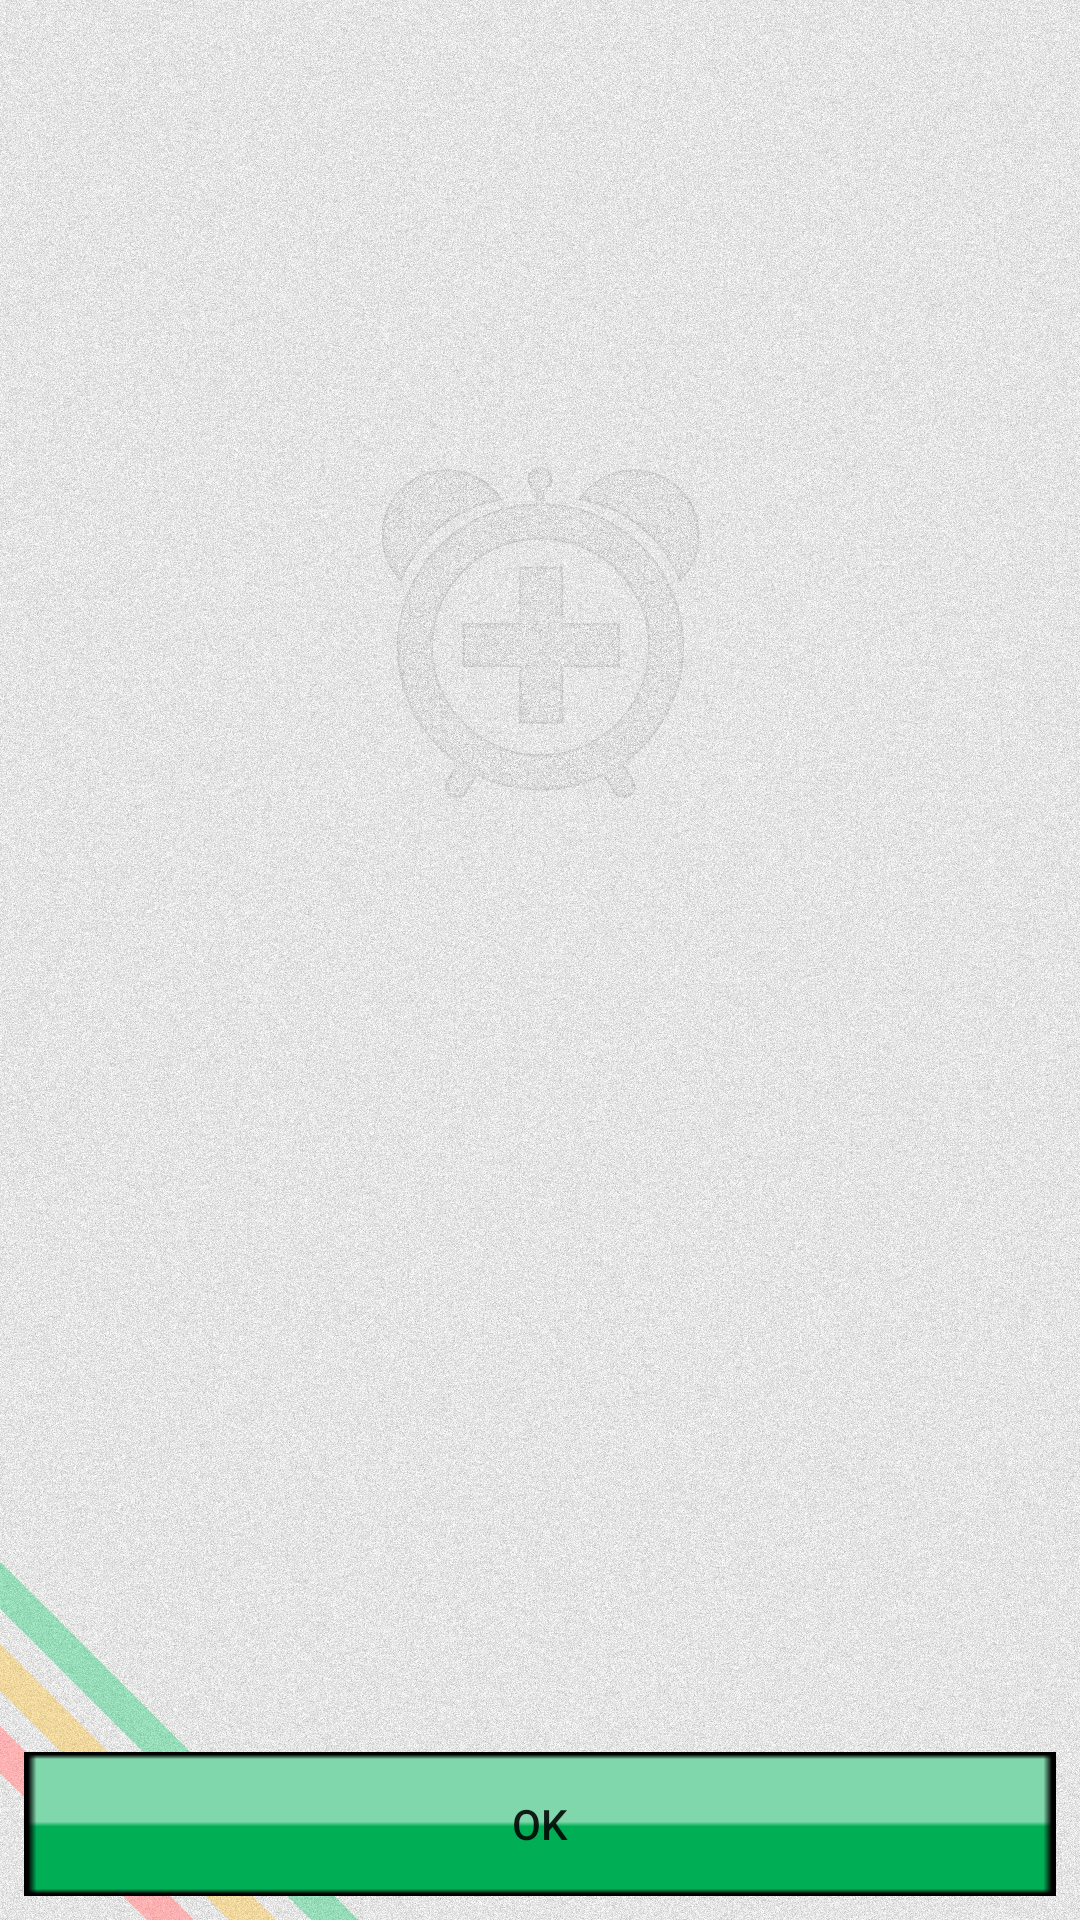

The Android layout XML behind this screen, and the referenced resources:
<!-- AndroidManifest.xml: application theme AppTheme -->
<!-- res/layout/list_book.xml -->
<?xml version="1.0" encoding="utf-8"?>
<LinearLayout xmlns:android="http://schemas.android.com/apk/res/android"
    xmlns:tools="http://schemas.android.com/tools"
    android:layout_width="match_parent"
    android:layout_height="match_parent"
    android:background="@drawable/back_fon"
    android:layout_weight="1"
    android:orientation="vertical"
    android:padding="8dp"
    tools:context=".Book">

    <LinearLayout
        android:layout_width="match_parent"
        android:layout_height="wrap_content"
        android:layout_weight="1"
        android:orientation="vertical">

        <android.support.v7.widget.RecyclerView
            android:id="@+id/recyclerContact"
            android:layout_width="match_parent"
            android:layout_height="match_parent"
            android:layout_margin="8dp" />

        
    </LinearLayout>

    <LinearLayout
        android:layout_width="match_parent"
        android:layout_height="wrap_content"
        android:orientation="vertical">

        <Button
            android:id="@+id/btnOK"
            android:layout_width="match_parent"
            android:layout_height="wrap_content"
            android:background="@drawable/btn_all"
            android:onClick="onClickOK"
            android:text="OK" />

    </LinearLayout>
</LinearLayout>
<!-- resources referenced by this layout -->
<resources>
  <!-- drawable back_fon: jpg bitmap (drawable-hdpi, 789172 bytes) -->
  <!-- drawable btn_all (drawable) -->
  <?xml version="1.0" encoding="utf-8"?>
  <selector xmlns:android="http://schemas.android.com/apk/res/android">
      <item android:drawable="@drawable/btn_all_press"
          android:state_pressed="true" />
  
      <item android:drawable="@drawable/btn_all_norm" />
  </selector>
  <style name="AppTheme" parent="Theme.AppCompat.Light.DarkActionBar">
          
          <item name="colorPrimary">@color/colorPrimary</item>
          <item name="colorPrimaryDark">@color/colorPrimaryDark</item>
          <item name="colorAccent">@color/colorAccent</item>
      </style>
  <!-- drawable btn_all_press: png bitmap (drawable, 1029 bytes) -->
  <!-- drawable btn_all_norm: png bitmap (drawable, 1029 bytes) -->
  <color name="colorPrimary">#76c75d</color>
  <color name="colorPrimaryDark">#467a36</color>
  <color name="colorAccent">#FF4081</color>
</resources>
